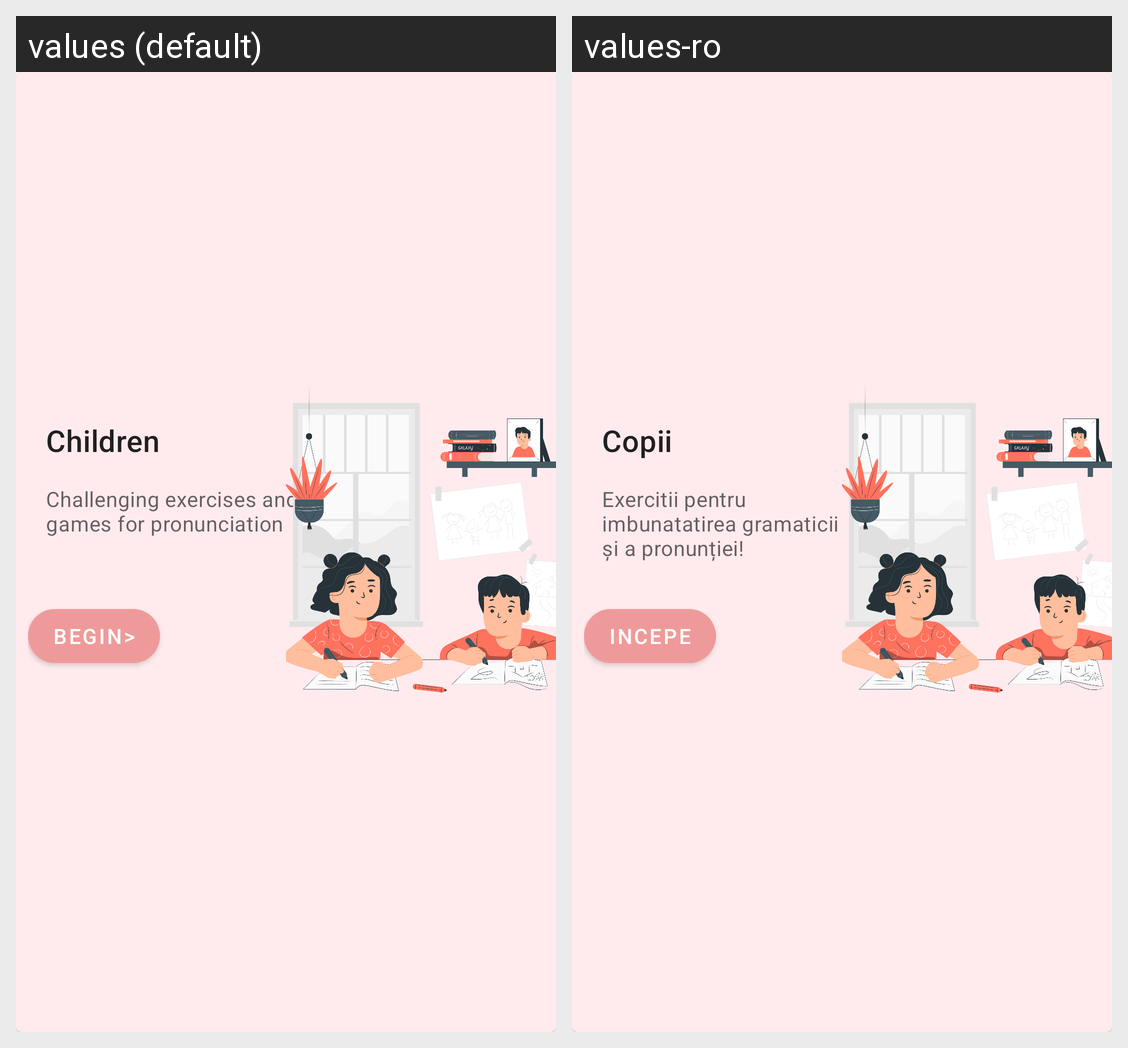

The Android screen above is rendered under two locales of the same app. Produce the string resources it draws, with the default and per-locale values.
Android screen res/layout/child_card.xml rendered under 2 locales, left to right: values (default), values-ro. Device: Nexus 5 (rendered at 1080×1920; each locale shown at half size, 540×960, under a caption strip naming it); theme Theme.MaterialComponents.DayNight.DarkActionBar.
Strings drawn on this screen, with the default value and each locale's value (text and hints the layout hard-codes, and strings that could not be matched under every locale, appear in the picture but are not listed):

children
  values: Children
  values-ro: Copii

challenging_exercises_and_games_for_pronunciation
  values: Challenging exercises and games for pronunciation
  values-ro: Exercitii pentru imbunatatirea gramaticii și a pronunției!

begin
  values: Begin>
  values-ro: Incepe
